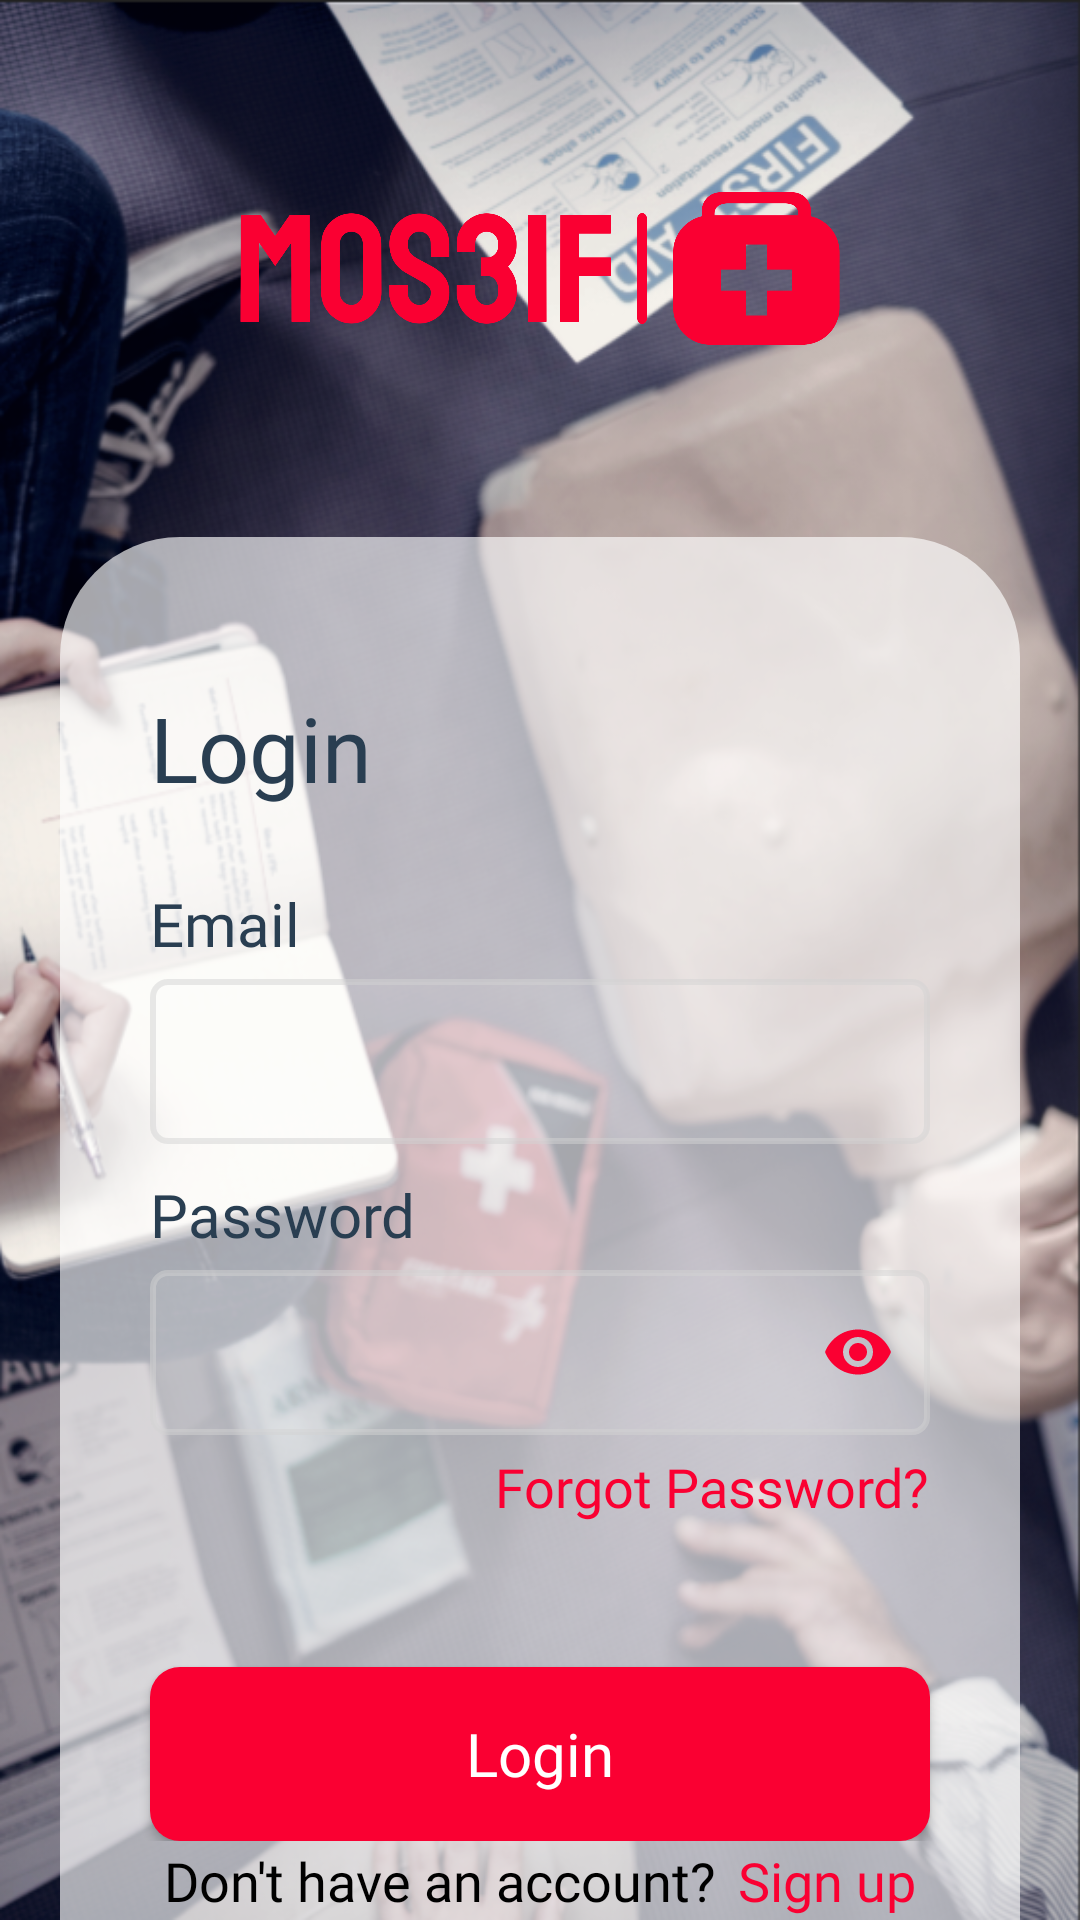

Android layout source for this screen:
<!-- AndroidManifest.xml: application theme Theme.Mos3if -->
<!-- res/layout/activity_login2.xml -->
<?xml version="1.0" encoding="utf-8"?>
<androidx.appcompat.widget.LinearLayoutCompat xmlns:android="http://schemas.android.com/apk/res/android"
    android:layout_width="match_parent"
    android:layout_height="match_parent"
    xmlns:app="http://schemas.android.com/apk/res-auto"
    android:orientation="vertical"
    android:weightSum="10"
    android:background="@drawable/firstaid_bck"
    >
    <ImageView
        android:layout_width="200dp"
        android:layout_height="0dp"
        android:layout_gravity="center"
        android:src="@drawable/logo"
        android:layout_weight="2.8"/>
    <RelativeLayout
        android:layout_width="match_parent"
        android:layout_height="0dp"
        android:layout_weight="7.2"
        android:orientation="vertical"
        android:layout_marginHorizontal="20dp"
        android:background="@drawable/layout_rounded">

        <androidx.appcompat.widget.LinearLayoutCompat
            android:id="@+id/linearlayout1"
            android:layout_width="match_parent"
            android:layout_height="wrap_content"
            android:orientation="vertical"
            android:layout_alignParentTop="true"
            >
            <TextView
                android:layout_width="wrap_content"
                android:layout_height="wrap_content"
                android:layout_marginTop="50dp"
                android:layout_marginStart="30dp"
                android:text="Login"
                android:textColor="@color/txt_color"
                android:textSize="30sp"
                android:fontFamily="@font/opensansbold"/>

            <TextView
                android:layout_width="wrap_content"
                android:layout_height="wrap_content"
                android:layout_marginTop="25dp"
                android:layout_marginStart="30dp"
                android:text="Email"
                android:textSize="20sp"
                android:fontFamily="@font/opensanssemibold"
                android:textColor="@color/txt_color" />

            <com.google.android.material.textfield.TextInputLayout
                android:layout_width="match_parent"
                android:layout_height="55dp"
                android:layout_marginTop="5dp"
                android:layout_marginHorizontal="30dp"
                app:boxStrokeWidth="0dp">

                <EditText
                    android:id="@+id/login_email"
                    android:layout_width="match_parent"
                    android:layout_height="match_parent"
                    android:background="@drawable/edit_text3"
                    android:ems="10"
                    android:inputType="textEmailAddress"
                    android:padding="10dp"
                    android:textColor="@color/black"
                    android:textSize="18sp"
                    android:fontFamily="@font/opensansmedium"
                    />
            </com.google.android.material.textfield.TextInputLayout>

            <TextView
                android:layout_width="wrap_content"
                android:layout_height="wrap_content"
                android:layout_marginTop="10dp"
                android:layout_marginStart="30dp"
                android:text="Password"
                android:textSize="20sp"
                android:fontFamily="@font/opensanssemibold"
                android:textColor="@color/txt_color" />

            <com.google.android.material.textfield.TextInputLayout
                android:layout_width="match_parent"
                android:layout_height="55dp"
                android:layout_marginTop="5dp"
                android:layout_marginHorizontal="30dp"
                app:passwordToggleEnabled="true"
                app:passwordToggleTint="@color/primary_color"
                app:boxStrokeWidth="0dp">

                <EditText
                    android:id="@+id/login_password"
                    android:layout_width="match_parent"
                    android:layout_height="match_parent"
                    android:background="@drawable/edit_text3"
                    android:ems="10"
                    android:inputType="textPassword"
                    android:padding="10dp"
                    android:textColor="@color/black"
                    android:textSize="18sp"
                    android:fontFamily="@font/opensansmedium"
                    />
            </com.google.android.material.textfield.TextInputLayout>

            <TextView
                android:id="@+id/forget_Password"
                android:layout_width="wrap_content"
                android:layout_height="wrap_content"
                android:layout_marginTop="5dp"
                android:layout_marginEnd="30dp"
                android:text="Forgot Password?"
                android:layout_gravity="end"
                android:textSize="18sp"
                android:fontFamily="@font/opensansbold"
                android:textColor="@color/primary_color"/>

            <androidx.appcompat.widget.AppCompatButton
                android:id="@+id/btn_login"
                android:layout_width="match_parent"
                android:layout_height="58dp"
                android:layout_marginHorizontal="30dp"
                android:layout_marginTop="48dp"
                android:background="@drawable/btn_login"
                android:text="Login"
                android:textSize="20sp"
                android:textColor="@color/white"
                android:textAllCaps="false"
                android:fontFamily="@font/opensansbold"
                />
        </androidx.appcompat.widget.LinearLayoutCompat>

        <LinearLayout
            android:layout_width="wrap_content"
            android:layout_height="wrap_content"
            android:layout_alignParentBottom="true"
            android:layout_centerHorizontal="true"
            android:gravity="center_vertical"
            android:layout_below="@+id/linearlayout1"
            android:orientation="horizontal">

            <TextView
                android:layout_width="wrap_content"
                android:layout_height="wrap_content"
                android:fontFamily="@font/opensanssemibold"
                android:text="Don't have an account? "
                android:textColor="@color/black"
                android:textSize="18sp" />

            <TextView
                android:id="@+id/tv_signup"
                android:layout_width="wrap_content"
                android:layout_height="wrap_content"
                android:layout_marginStart="3dp"
                android:fontFamily="@font/opensansbold"
                android:text="Sign up"
                android:textColor="@color/primary_color"
                android:textSize="18sp" />

        </LinearLayout>

    </RelativeLayout>

</androidx.appcompat.widget.LinearLayoutCompat>
<!-- resources referenced by this layout -->
<resources>
  <color name="black">#FF000000</color>
  <color name="primary_color">#FA0032</color>
  <color name="txt_color">#293E51</color>
  <color name="white">#FFFFFFFF</color>
  <!-- drawable btn_login (drawable) -->
  <?xml version="1.0" encoding="utf-8"?>
  <shape xmlns:android="http://schemas.android.com/apk/res/android" android:shape="rectangle">
  
  
      <solid android:color="@color/primary_color" />
      <corners android:radius="10dp"/>
  </shape>
  <!-- drawable edit_text3 (drawable) -->
  <?xml version="1.0" encoding="utf-8"?>
  <shape xmlns:android="http://schemas.android.com/apk/res/android">
      <corners android:radius="5dp"/>
  
      <stroke android:width="2dp"
          android:color="#80D3D3D3"/>
      <solid android:color="#1AFFFFFF"/>
  </shape>
  <!-- drawable firstaid_bck: png bitmap (drawable, 715926 bytes) -->
  <!-- drawable layout_rounded (drawable) -->
  <?xml version="1.0" encoding="utf-8"?>
  <selector xmlns:android="http://schemas.android.com/apk/res/android">
  <item>
      <shape android:shape="rectangle">
          <solid android:color="#A6FFFFFF"/>
          <corners android:topLeftRadius="40dp" android:topRightRadius="40dp"/>
      </shape>
  </item>
  </selector>
  <!-- drawable logo: png bitmap (drawable, 54590 bytes) -->
  <style name="Theme.Mos3if" parent="Theme.MaterialComponents.DayNight.NoActionBar">
          
          <item name="colorPrimary">@color/purple_500</item>
          <item name="colorPrimaryVariant">@color/purple_700</item>
          <item name="colorOnPrimary">@color/white</item>
          
          <item name="colorSecondary">@color/teal_200</item>
          <item name="colorSecondaryVariant">@color/teal_700</item>
          <item name="colorOnSecondary">@color/black</item>
          
          <item name="android:statusBarColor" tools:targetApi="l">?attr/colorPrimaryVariant</item>
          
      </style>
  <color name="purple_500">#FF6200EE</color>
  <color name="purple_700">#FF3700B3</color>
  <color name="teal_200">#FF03DAC5</color>
  <color name="teal_700">#FF018786</color>
</resources>
